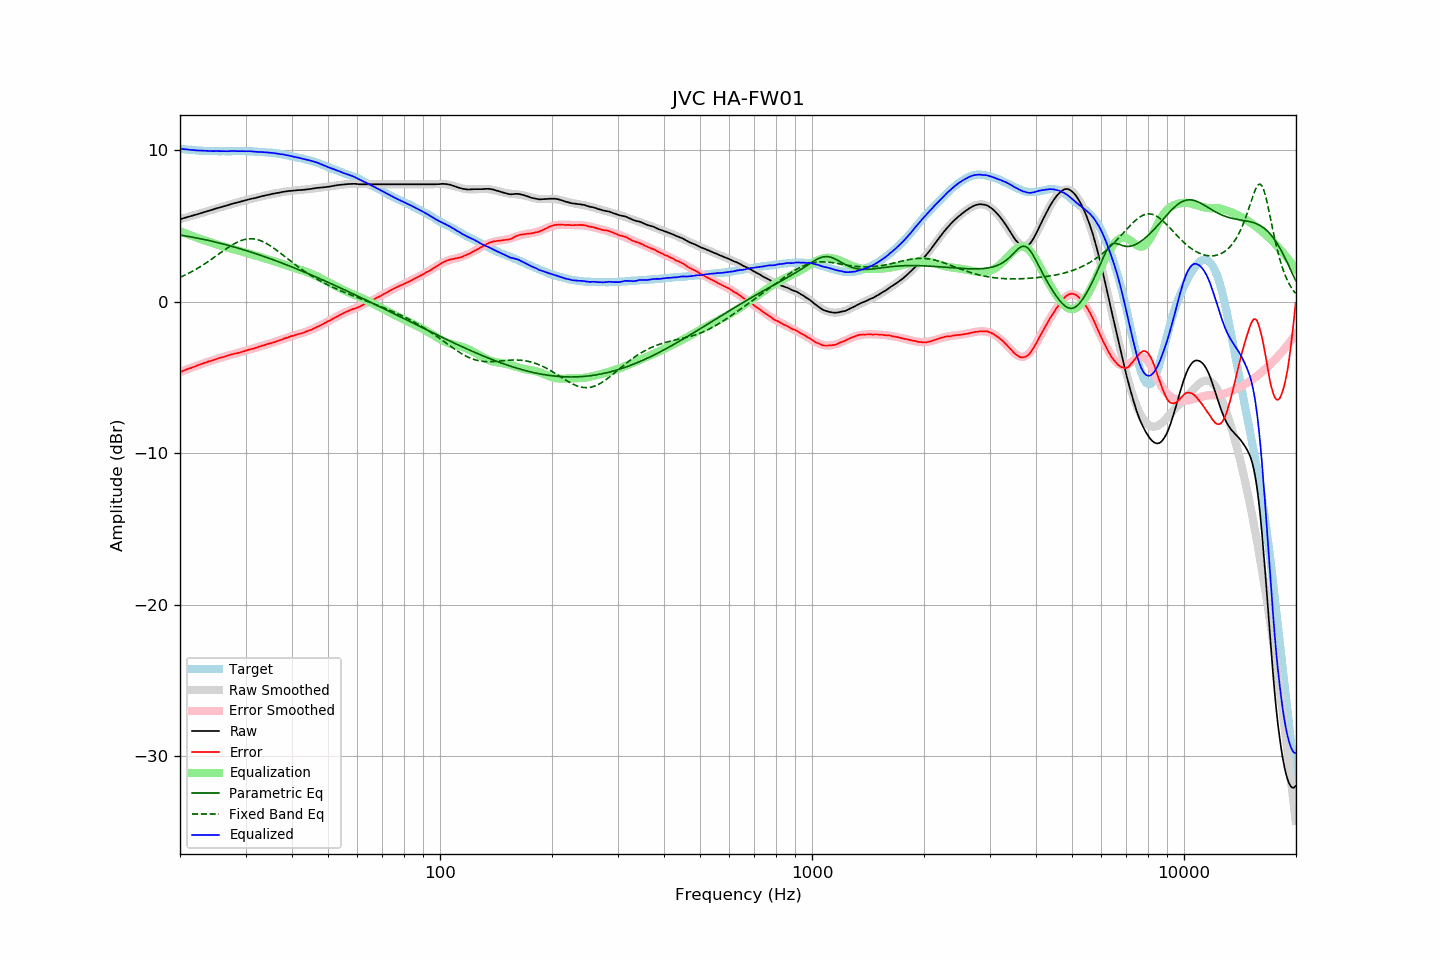

The file beside this chart, header and first rows:
frequency, raw, error, smoothed, error_smoothed, equalization, parametric_eq, fixed_band_eq, equalized_raw, equalized_smoothed, target
20.00, 5.43, -4.65, 5.44, -4.65, 4.65, 4.39, 1.61, 10.09, 10.09, 10.09
20.20, 5.46, -4.61, 5.47, -4.61, 4.61, 4.38, 1.65, 10.07, 10.08, 10.08
20.40, 5.50, -4.56, 5.50, -4.57, 4.57, 4.36, 1.70, 10.07, 10.07, 10.07
20.61, 5.53, -4.52, 5.53, -4.52, 4.52, 4.34, 1.75, 10.06, 10.05, 10.06
20.81, 5.56, -4.47, 5.56, -4.48, 4.48, 4.33, 1.80, 10.05, 10.04, 10.04
21.02, 5.59, -4.43, 5.59, -4.44, 4.44, 4.31, 1.86, 10.03, 10.03, 10.03
21.23, 5.62, -4.39, 5.62, -4.40, 4.40, 4.29, 1.91, 10.02, 10.02, 10.02
21.44, 5.65, -4.37, 5.65, -4.36, 4.36, 4.27, 1.97, 10.01, 10.01, 10.03
21.66, 5.68, -4.32, 5.69, -4.32, 4.32, 4.25, 2.02, 10.00, 10.00, 10.01
21.87, 5.71, -4.29, 5.72, -4.28, 4.28, 4.23, 2.08, 9.99, 10.00, 10.01
22.09, 5.74, -4.24, 5.75, -4.24, 4.24, 4.21, 2.14, 9.98, 9.99, 9.99
22.31, 5.77, -4.20, 5.78, -4.20, 4.20, 4.19, 2.21, 9.98, 9.98, 9.98
22.54, 5.81, -4.15, 5.81, -4.16, 4.16, 4.17, 2.27, 9.98, 9.97, 9.97
22.76, 5.84, -4.12, 5.84, -4.13, 4.13, 4.15, 2.34, 9.97, 9.97, 9.97
22.99, 5.87, -4.08, 5.87, -4.09, 4.09, 4.13, 2.40, 9.96, 9.96, 9.96
23.22, 5.90, -4.04, 5.91, -4.05, 4.05, 4.10, 2.47, 9.96, 9.96, 9.95
23.45, 5.93, -4.02, 5.94, -4.01, 4.01, 4.08, 2.54, 9.95, 9.95, 9.96
23.69, 5.97, -3.97, 5.97, -3.98, 3.98, 4.06, 2.61, 9.95, 9.95, 9.95
23.92, 6.00, -3.93, 6.00, -3.94, 3.94, 4.03, 2.68, 9.94, 9.94, 9.94
24.16, 6.03, -3.91, 6.03, -3.91, 3.91, 4.01, 2.76, 9.94, 9.94, 9.95
24.40, 6.06, -3.88, 6.07, -3.87, 3.87, 3.98, 2.83, 9.94, 9.94, 9.95
24.65, 6.09, -3.84, 6.10, -3.84, 3.84, 3.96, 2.91, 9.93, 9.94, 9.94
24.89, 6.13, -3.80, 6.13, -3.81, 3.81, 3.93, 2.98, 9.94, 9.93, 9.94
25.14, 6.16, -3.76, 6.16, -3.77, 3.77, 3.91, 3.06, 9.94, 9.93, 9.93
25.39, 6.19, -3.73, 6.19, -3.74, 3.74, 3.88, 3.13, 9.93, 9.93, 9.93
25.65, 6.22, -3.70, 6.22, -3.71, 3.71, 3.86, 3.21, 9.93, 9.93, 9.93
25.91, 6.25, -3.67, 6.26, -3.67, 3.67, 3.83, 3.29, 9.93, 9.93, 9.93
26.16, 6.28, -3.65, 6.29, -3.64, 3.64, 3.80, 3.36, 9.93, 9.93, 9.94
26.43, 6.31, -3.61, 6.32, -3.61, 3.61, 3.77, 3.43, 9.92, 9.93, 9.93
26.69, 6.34, -3.58, 6.35, -3.58, 3.58, 3.75, 3.51, 9.93, 9.93, 9.93
26.96, 6.37, -3.55, 6.38, -3.55, 3.55, 3.72, 3.58, 9.92, 9.93, 9.93
27.23, 6.41, -3.51, 6.41, -3.52, 3.52, 3.69, 3.65, 9.94, 9.93, 9.93
27.50, 6.44, -3.48, 6.44, -3.49, 3.49, 3.66, 3.71, 9.94, 9.93, 9.93
27.77, 6.47, -3.46, 6.47, -3.47, 3.47, 3.63, 3.78, 9.94, 9.94, 9.94
28.05, 6.50, -3.42, 6.50, -3.44, 3.44, 3.60, 3.84, 9.94, 9.94, 9.93
28.33, 6.52, -3.41, 6.53, -3.41, 3.41, 3.57, 3.89, 9.93, 9.94, 9.94
28.62, 6.55, -3.38, 6.56, -3.38, 3.38, 3.54, 3.94, 9.93, 9.94, 9.94
28.90, 6.58, -3.36, 6.59, -3.35, 3.35, 3.51, 3.99, 9.93, 9.94, 9.95
29.19, 6.61, -3.33, 6.62, -3.32, 3.32, 3.47, 4.03, 9.93, 9.94, 9.95
29.48, 6.64, -3.29, 6.64, -3.29, 3.29, 3.44, 4.07, 9.94, 9.94, 9.94
29.78, 6.67, -3.26, 6.67, -3.26, 3.26, 3.41, 4.10, 9.94, 9.93, 9.94
30.08, 6.70, -3.23, 6.70, -3.23, 3.23, 3.38, 4.12, 9.94, 9.93, 9.94
30.38, 6.72, -3.19, 6.72, -3.20, 3.20, 3.34, 4.14, 9.93, 9.93, 9.92
30.68, 6.75, -3.16, 6.75, -3.17, 3.17, 3.31, 4.15, 9.93, 9.92, 9.92
30.99, 6.78, -3.13, 6.78, -3.14, 3.14, 3.28, 4.15, 9.92, 9.92, 9.92
31.30, 6.80, -3.11, 6.80, -3.11, 3.11, 3.24, 4.15, 9.91, 9.91, 9.92
31.61, 6.82, -3.08, 6.83, -3.07, 3.07, 3.21, 4.14, 9.90, 9.90, 9.91
31.93, 6.84, -3.04, 6.86, -3.04, 3.04, 3.17, 4.12, 9.89, 9.90, 9.89
32.24, 6.87, -3.02, 6.88, -3.01, 3.01, 3.14, 4.10, 9.88, 9.89, 9.90
32.57, 6.90, -2.97, 6.91, -2.98, 2.98, 3.10, 4.07, 9.88, 9.88, 9.88
32.89, 6.93, -2.94, 6.93, -2.95, 2.95, 3.07, 4.03, 9.88, 9.88, 9.88
33.22, 6.96, -2.90, 6.96, -2.91, 2.91, 3.03, 3.99, 9.88, 9.87, 9.87
33.55, 6.98, -2.88, 6.98, -2.88, 2.88, 2.99, 3.94, 9.87, 9.86, 9.87
33.89, 7.00, -2.85, 7.01, -2.85, 2.85, 2.95, 3.89, 9.85, 9.86, 9.86
34.23, 7.03, -2.80, 7.03, -2.82, 2.82, 2.92, 3.83, 9.85, 9.85, 9.84
34.57, 7.05, -2.78, 7.05, -2.79, 2.79, 2.88, 3.76, 9.84, 9.84, 9.84
34.92, 7.07, -2.74, 7.08, -2.75, 2.75, 2.84, 3.70, 9.83, 9.83, 9.82
35.27, 7.10, -2.73, 7.10, -2.72, 2.72, 2.80, 3.63, 9.82, 9.82, 9.84
35.62, 7.12, -2.68, 7.12, -2.69, 2.69, 2.76, 3.55, 9.81, 9.81, 9.81
35.97, 7.14, -2.66, 7.14, -2.65, 2.65, 2.73, 3.48, 9.79, 9.80, 9.81
... 635 more rows
